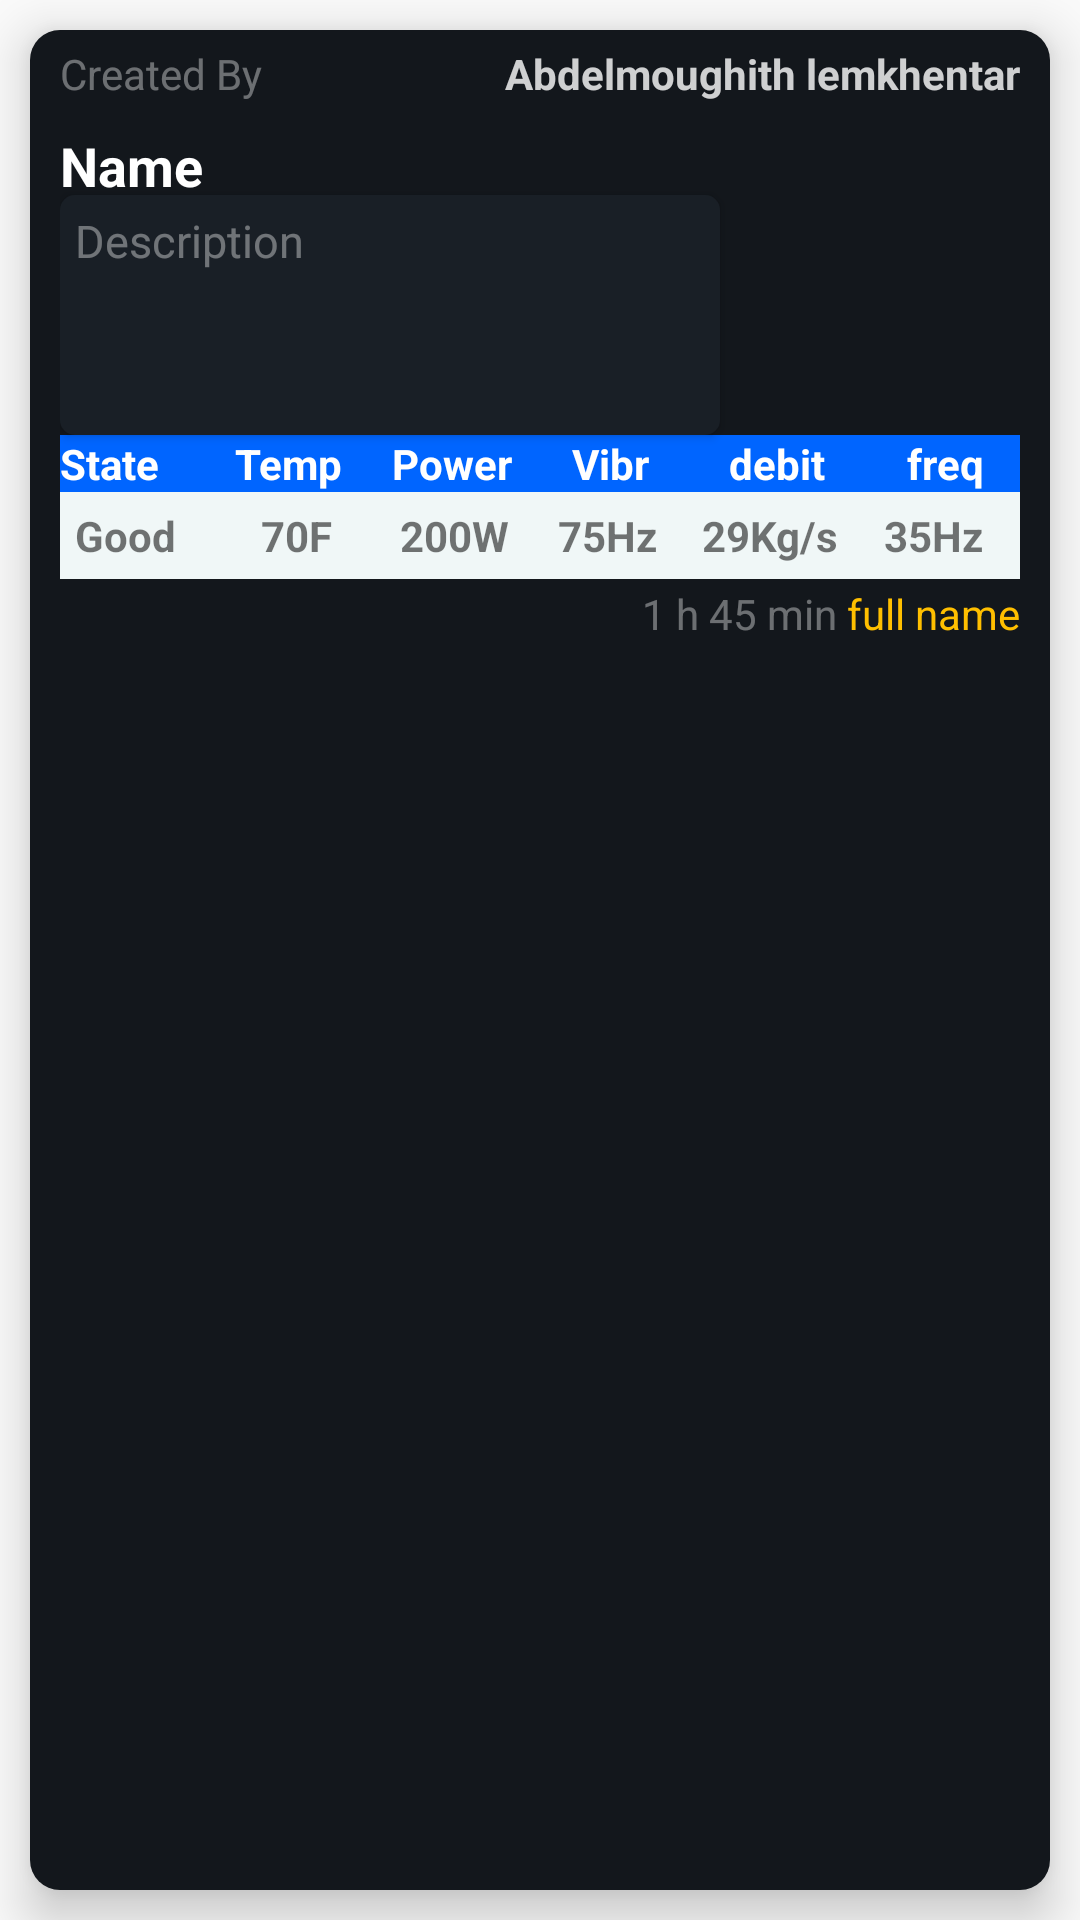

Write the Android layout XML for this screen, with the resource values it uses.
<!-- AndroidManifest.xml: application theme Theme.INDUSBM -->
<!-- res/layout/element.xml -->
<?xml version="1.0" encoding="utf-8"?>
<androidx.constraintlayout.widget.ConstraintLayout xmlns:android="http://schemas.android.com/apk/res/android"
    android:layout_width="match_parent"
    android:layout_height="230dp"
    xmlns:app="http://schemas.android.com/apk/res-auto">
    <RelativeLayout
        android:alpha="1"
        android:layout_width="match_parent"
        android:layout_height="match_parent"
        android:elevation="10dp"
        android:layout_margin="10dp"
        android:paddingTop="5dp"
        android:paddingBottom="5dp"
        android:paddingStart="10dp"
        android:paddingEnd="10dp"
        android:background="@drawable/elementbackground">

        <TextView
            android:id="@+id/by_"
            android:layout_width="wrap_content"
            android:layout_height="28dp"
            android:text="Created By "
            android:textColor="@color/white01"
            android:layout_marginTop="0dp" />

        <TextView
            android:id="@+id/editerinfo"
            android:layout_width="wrap_content"
            android:layout_height="28dp"
            android:text="Abdelmoughith lemkhentar"
            android:textColor="@color/white"
            android:alpha="0.8"
            android:textStyle="bold"
            android:textAlignment="textEnd"
            android:layout_toEndOf="@id/by_"
            android:layout_alignParentEnd="true"
            android:ellipsize="end"
            android:lines="1"/>
        <TextView
            android:id="@+id/name"
            android:text="Name"
            android:textSize="18sp"
            android:textStyle="bold"
            android:textColor="@color/white"
            android:layout_width="wrap_content"
            android:layout_height="22dp"
            android:layout_below="@+id/by_"
            android:textAlignment="textStart"
            android:ellipsize="end"
            android:lines="1"
            />
        <androidx.cardview.widget.CardView
            android:id="@+id/clickOnDescription"
            android:layout_width="match_parent"
            android:layout_height="80dp"
            android:layout_below="@+id/name"
            app:cardBackgroundColor="@color/nightBlack"
            app:cardCornerRadius="5dp"
            android:layout_marginEnd="100dp">
            <RelativeLayout
                android:layout_width="match_parent"
                android:layout_height="match_parent"
                android:background="@color/nightBlack01"/>
            <TextView
                android:id="@+id/description"
                android:text="Description"
                android:textSize="15sp"
                android:textStyle="normal"
                android:textColor="@color/white01"
                android:layout_width="match_parent"
                android:layout_margin="5dp"
                android:layout_height="match_parent"
                android:textAlignment="textStart"
                android:maxEms="1"
                android:ellipsize="end"
                android:ems="3"
                android:lines="4"
                />

        </androidx.cardview.widget.CardView>
        <ImageView
            android:id="@+id/pdp"
            android:layout_width="70dp"
            android:layout_height="70dp"
            android:scaleType="centerCrop"
            android:layout_marginEnd="10dp"
            android:layout_alignTop="@+id/clickOnDescription"
            android:layout_alignParentEnd="true"
            android:adjustViewBounds="true"/>
        <TableLayout
            android:id="@+id/table"
            xmlns:android="http://schemas.android.com/apk/res/android"
            android:layout_width="match_parent"
            android:layout_height="50dp"
            android:layout_below="@+id/clickOnDescription">

            <TableRow
                android:background="@color/blue">
                <TextView
                    android:id="@+id/etatLine"
                    android:layout_width="match_parent"
                    android:layout_height="match_parent"
                    android:layout_weight="1"
                    android:text="State"
                    android:textColor="@color/white"
                    android:textStyle="bold"/>
                <TextView
                    android:id="@+id/temperatureLine"
                    android:layout_width="wrap_content"
                    android:layout_height="wrap_content"
                    android:layout_weight="1"
                    android:text="Temp"
                    android:textAlignment="center"
                    android:textColor="@color/white"
                    android:textStyle="bold"/>
                <TextView
                    android:id="@+id/puissanceLine"
                    android:layout_width="wrap_content"
                    android:layout_height="wrap_content"
                    android:layout_weight="1"
                    android:textAlignment="center"
                    android:text="Power"
                    android:textColor="@color/white"
                    android:textStyle="bold"/>
                <TextView
                    android:id="@+id/vibrationLine"
                    android:layout_width="wrap_content"
                    android:layout_height="wrap_content"
                    android:layout_weight="1"
                    android:text="Vibr"
                    android:textAlignment="center"
                    android:textColor="@color/white"
                    android:textStyle="bold"/>
                <TextView
                    android:id="@+id/debitLine"
                    android:layout_width="wrap_content"
                    android:layout_height="wrap_content"
                    android:layout_weight="1"
                    android:text="debit"
                    android:textAlignment="center"
                    android:textColor="@color/white"
                    android:textStyle="bold"/>
                <TextView
                    android:id="@+id/frequencyLine"
                    android:layout_width="wrap_content"
                    android:layout_height="wrap_content"
                    android:layout_weight="1"
                    android:text="freq"
                    android:textAlignment="center"
                    android:textColor="@color/white"
                    android:textStyle="bold"/>
            </TableRow>
            <TableRow
                android:background="#F0F7F7"
                android:padding="5dp">
                <TextView
                    android:id="@+id/etat"
                    android:layout_width="wrap_content"
                    android:layout_height="wrap_content"
                    android:layout_weight="1"
                    android:text="Good"
                    android:textStyle="bold"/>
                <TextView
                    android:id="@+id/temperature"
                    android:layout_width="wrap_content"
                    android:layout_height="wrap_content"
                    android:layout_weight="1"
                    android:text="70F"
                    android:textAlignment="center"
                    android:textStyle="bold"/>
                <TextView
                    android:id="@+id/puissance"
                    android:layout_width="wrap_content"
                    android:layout_height="wrap_content"
                    android:layout_weight="1"
                    android:text="200W"
                    android:textAlignment="center"
                    android:textStyle="bold"/>
                <TextView
                    android:id="@+id/vibration"
                    android:layout_width="wrap_content"
                    android:layout_height="wrap_content"
                    android:layout_weight="1"
                    android:text="75Hz"
                    android:textAlignment="center"
                    android:textStyle="bold"/>
                <TextView
                    android:id="@+id/debit"
                    android:layout_width="wrap_content"
                    android:layout_height="wrap_content"
                    android:layout_weight="1"
                    android:text="29Kg/s"
                    android:textAlignment="center"
                    android:textStyle="bold"/>
                <TextView
                    android:id="@+id/frequency"
                    android:layout_width="wrap_content"
                    android:layout_height="wrap_content"
                    android:layout_weight="1"
                    android:text="35Hz"
                    android:textAlignment="center"
                    android:textStyle="bold"/>
            </TableRow>
        </TableLayout>
        <TextView
            android:id="@+id/editertime"
            android:layout_width="wrap_content"
            android:layout_height="28dp"
            android:layout_below="@id/table"
            android:text="1 h 45 min "
            android:textColor="@color/white01"
            android:layout_toStartOf="@+id/uploader"/>

        <TextView
            android:id="@+id/uploader"
            android:layout_width="wrap_content"
            android:layout_height="28dp"
            android:layout_below="@id/table"
            android:text="full name"
            android:textColor="@color/amber"
            android:textAlignment="textEnd"
            android:layout_alignParentEnd="true"/>
        <Button
            android:id="@+id/btnEDIT"
            android:layout_width="match_parent"
            android:layout_height="match_parent"
            android:background="?actionBarItemBackground"
            android:clickable="true"
            android:focusable="true"/>
    </RelativeLayout>
</androidx.constraintlayout.widget.ConstraintLayout>
<!-- resources referenced by this layout -->
<resources>
  <color name="amber">#FFBF00</color>
  <color name="blue">#0065ff</color>
  <color name="nightBlack">#13171c</color>
  <color name="nightBlack01">#191f26</color>
  <color name="white">#FFFFFFFF</color>
  <color name="white01">#61FFFFFF</color>
  <!-- drawable elementbackground (drawable) -->
  <?xml version="1.0" encoding="utf-8"?>
  <selector xmlns:android="http://schemas.android.com/apk/res/android">
      <item>
          <shape android:shape="rectangle">
              <solid android:color="@color/nightBlack"/>
              <corners
                  android:radius="10dp"/>
          </shape>
      </item>
  </selector>
  <style name="Theme.INDUSBM" parent="Theme.AppCompat.Light.NoActionBar">
          
          <item name="colorPrimary">@color/purple_500</item>
          <item name="colorPrimaryDark">@color/nightBlack03</item>
          <item name="colorAccent">@color/teal_200</item>
          
          <item name="backgroundColor">@color/white</item>
      </style>
  <color name="purple_500">#FF6200EE</color>
  <color name="nightBlack03">#2b2a3a</color>
  <color name="teal_200">#FF03DAC5</color>
</resources>
